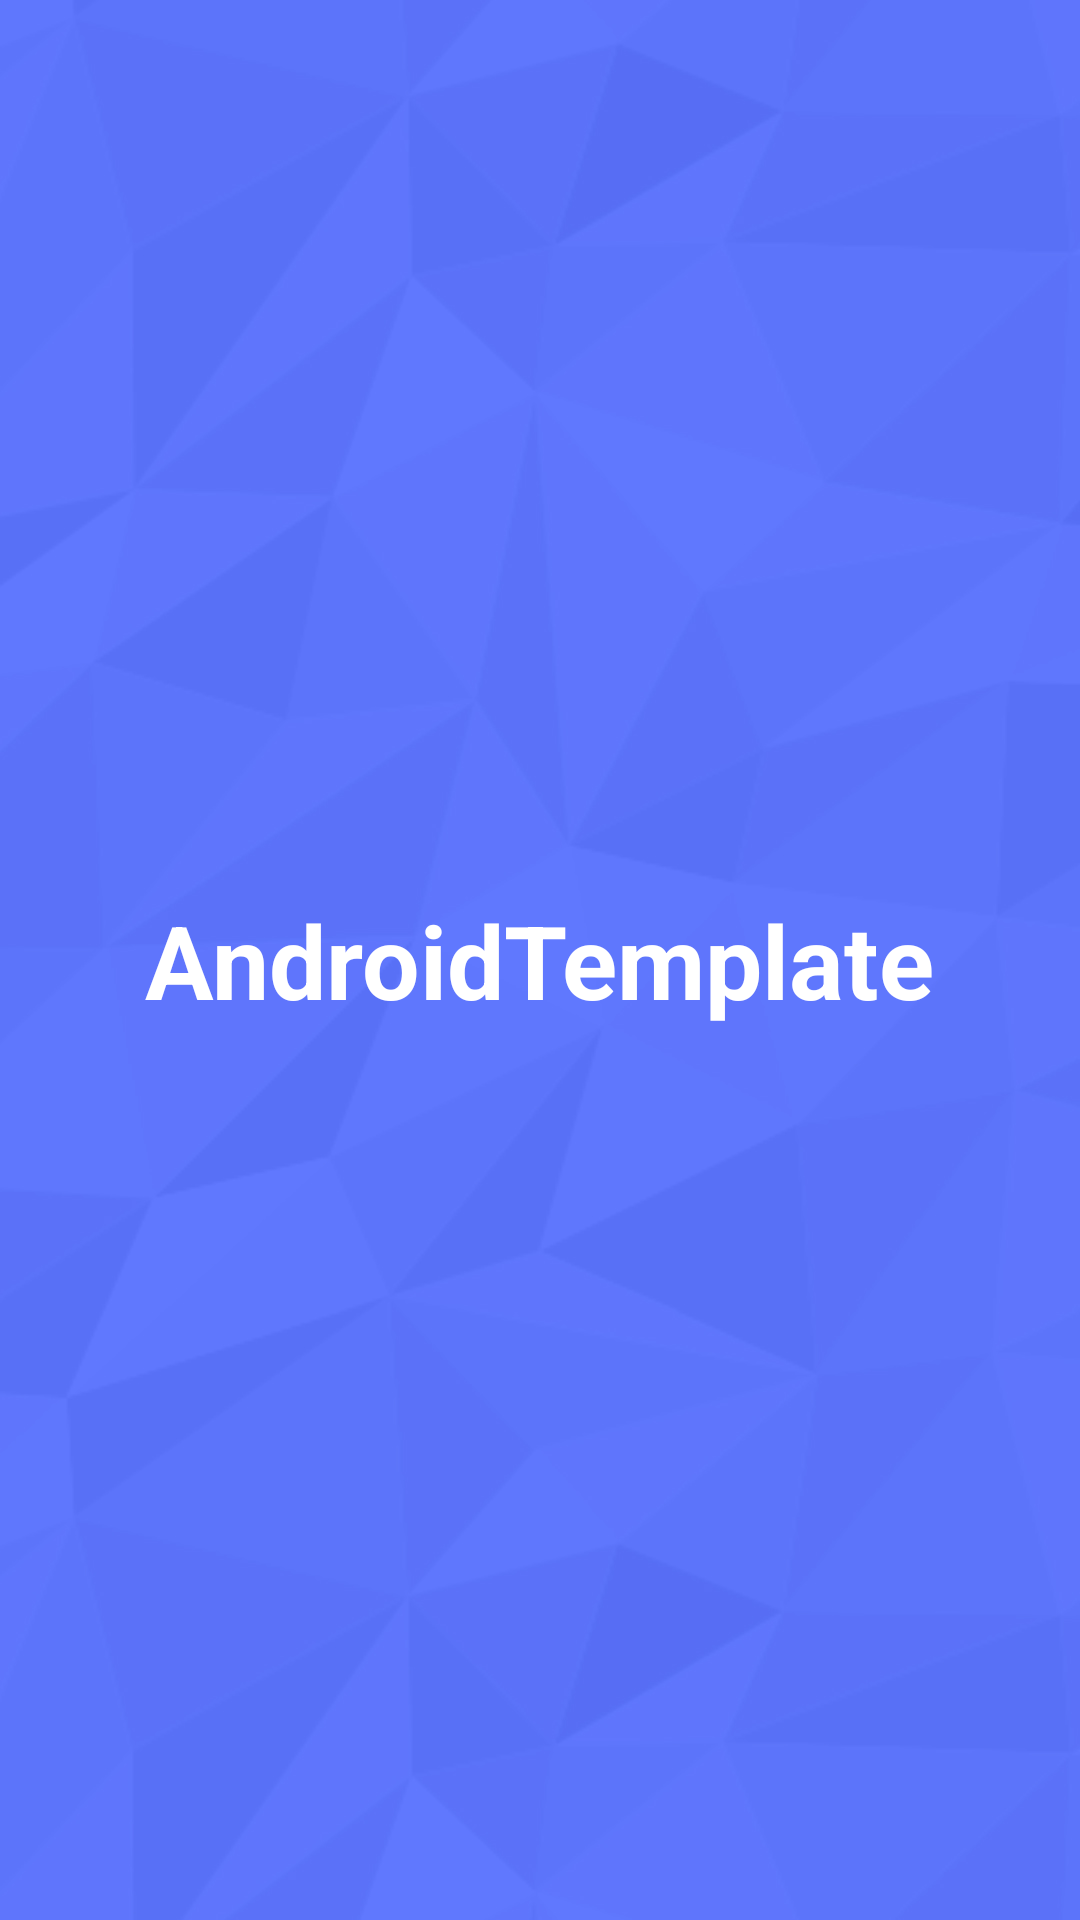

Reconstruct the res/layout file that produces this screen, plus the resources it refers to.
<!-- AndroidManifest.xml: application theme AppTheme -->
<!-- res/layout/activity_splash.xml -->
<?xml version="1.0" encoding="utf-8"?>
<RelativeLayout xmlns:android="http://schemas.android.com/apk/res/android"
    android:layout_width="match_parent"
    android:layout_height="match_parent"
    android:background="@drawable/background"
    android:paddingBottom="@dimen/activity_vertical_margin"
    android:paddingTop="@dimen/activity_vertical_margin">

    <TextView
        android:layout_width="wrap_content"
        android:layout_height="wrap_content"
        android:layout_centerInParent="true"
        android:text="@string/app_name"
        android:textAppearance="@style/TextAppearance.AppCompat.Display1"
        android:textColor="@color/white"
        android:textStyle="bold" />

</RelativeLayout>
<!-- resources referenced by this layout -->
<resources>
  <color name="white">#FFFFFF</color>
  <dimen name="activity_vertical_margin">16dp</dimen>
  <!-- drawable background: jpg bitmap (drawable-xxxhdpi, 189296 bytes) -->
  <string name="app_name">AndroidTemplate</string>
  <style name="AppTheme" parent="Theme.AppCompat.Light.DarkActionBar">
          
          <item name="windowNoTitle">true</item>
          <item name="windowActionBar">false</item>
  
          <item name="colorPrimary">@color/primary</item>
          <item name="colorPrimaryDark">@color/primary_dark</item>
          <item name="colorAccent">@color/accentColor</item>
      </style>
  <color name="primary">#536dfe</color>
  <color name="primary_dark">#3f51b5</color>
  <color name="accentColor">#FF4081</color>
</resources>
